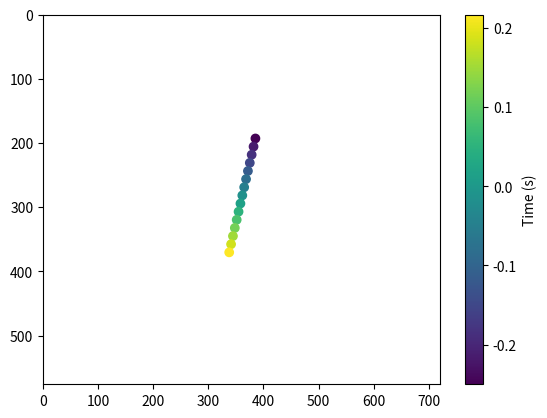

Here is the Python script that generated this plot:

# Python 2/3 compatibility
from __future__ import print_function, division, absolute_import

import numpy as np
import matplotlib.pyplot as plt


def drawPoints(t, img_x, img_y, scale, phi, omega):
    """ Calculate position of a meteor on image with the given simulation parameters. 

    Arguments:
        t: [float or ndarray] Time in seconds.
        img_x: [int] Image X size.
        img_y: [int] Image Y size.
        scale: [float] Image scale in px/deg
        phi: [float] Meteor angle, counterclockwise from Y axis.
        omega: [float] Meteor angular velocity in deg/s.

    Return:
        (x, y): [tuple of floats] X and Y coordinate of the meteor.
    """

    # Image centre
    x0 = img_x/2
    y0 = img_y/2

    # Convert angle to radians
    phi = np.radians(phi)

    # Calculate distance from centre in pixels
    r = omega*t*scale

    # Calculate position of meteor on the image
    x = x0 - np.sin(phi)*r
    y = y0 + np.cos(phi)*r

    return (x, y)


def twoDimensionalGaussian(x, y, x0, y0, sigma_x, sigma_y, amplitude):
    delta_x = x - x0
    delta_y = y - y0

    f = amplitude * np.exp(- (delta_y ** 2 / 2 * sigma_x ** 2 + (delta_y) ** 2 / 2 * sigma_y ** 2))

    return f


if __name__ == "__main__":

    t_meteor = 0.5 / 2

    t_arr = np.arange(-t_meteor, t_meteor, 1/30)

    # Image size
    img_x = 720
    img_y = 576

    # Pixel scale in px/deg
    scale = 720/64

    # Meteor angle counterclockwise from the Y axis (deg)
    phi = 15

    # Meter's angular velocity (deg/s)
    omega = 35

    print(twoDimensionalGaussian(1, 1, 2, 2, 1, 1, 3))


    # Calculate positons of a meter in different points in time
    x_arr, y_arr = drawPoints(t_arr, img_x, img_y, scale, phi, omega)


    plt.scatter(x_arr, y_arr, c=t_arr)


    # Set plot size
    plt.xlim([0, img_x])
    plt.ylim([img_y, 0])

    plt.colorbar(label='Time (s)')

    plt.show()